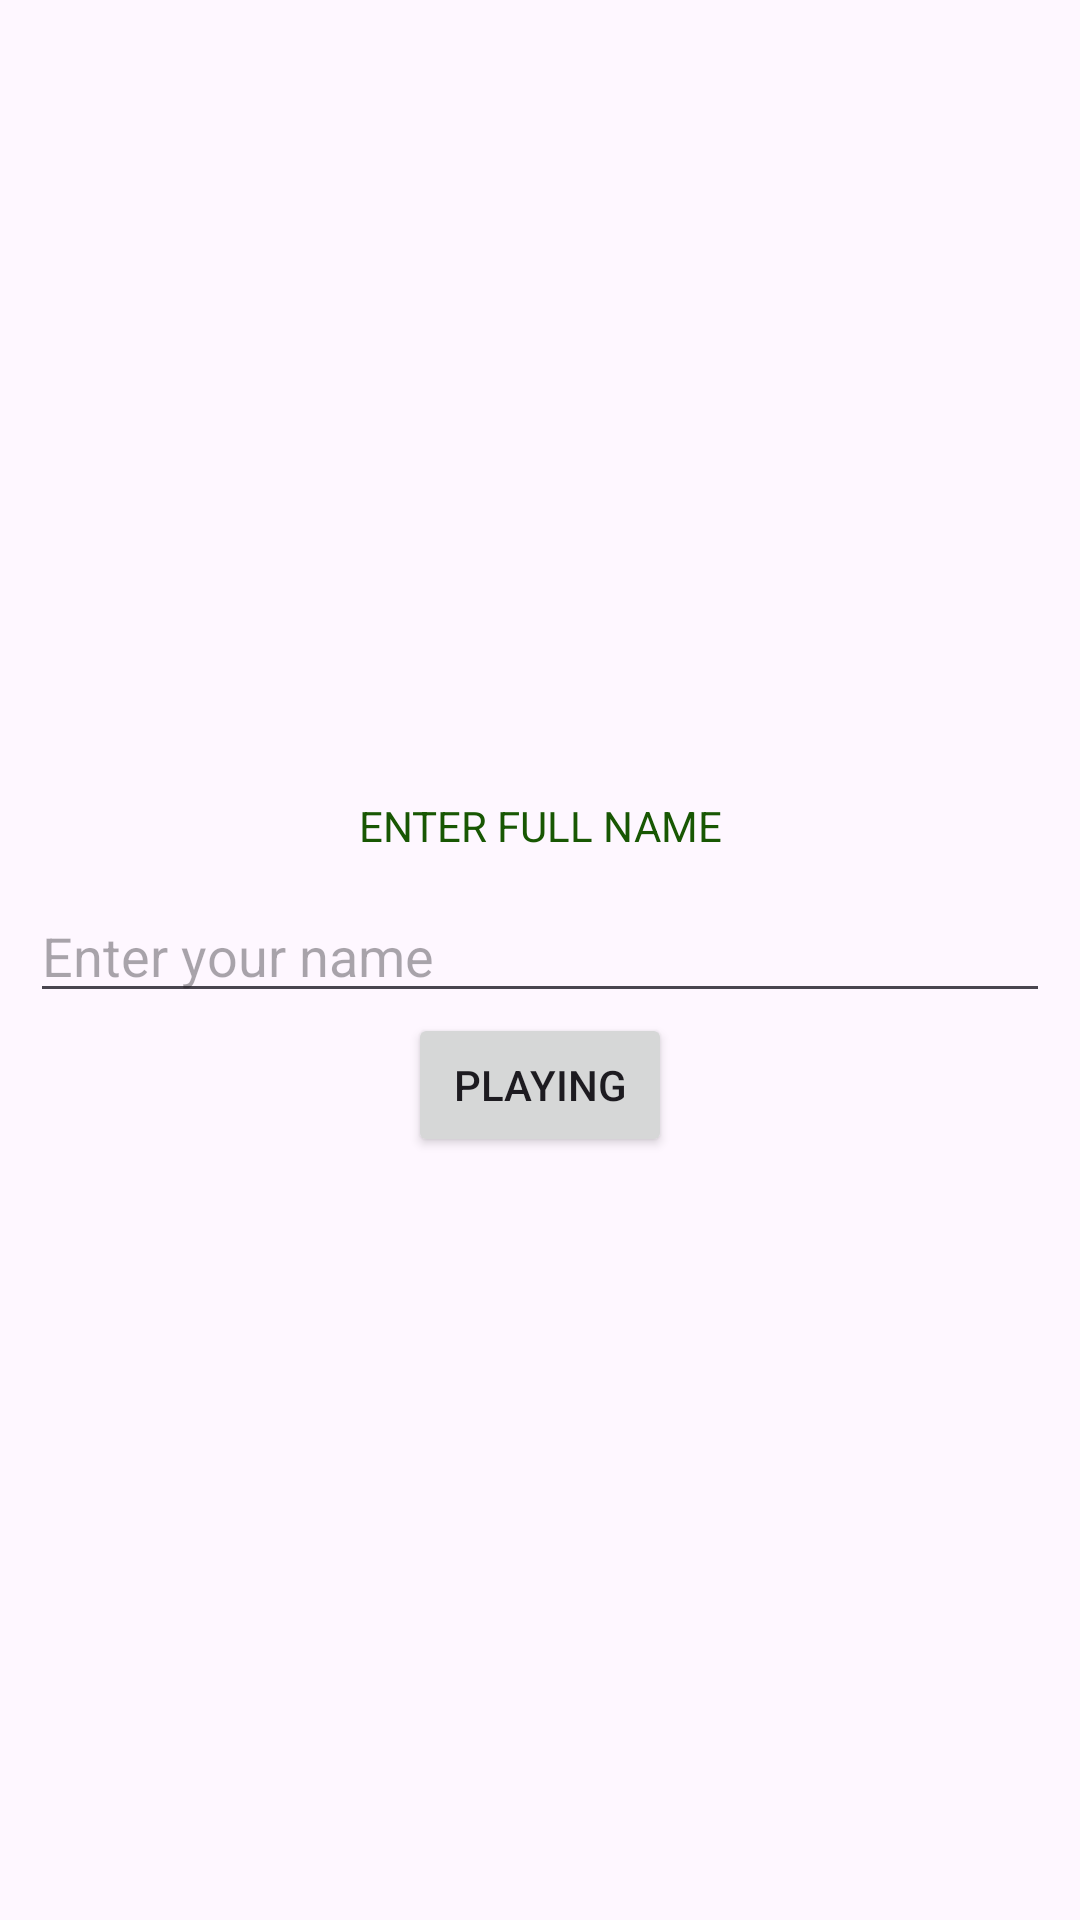

This screen was rendered from an Android layout file. Write that file and the resources it references.
<!-- AndroidManifest.xml: application theme Theme.DoanOChu -->
<!-- res/layout/activity_play.xml -->
<?xml version="1.0" encoding="utf-8"?>
<LinearLayout xmlns:android="http://schemas.android.com/apk/res/android"
    xmlns:app="http://schemas.android.com/apk/res-auto"
    android:layout_width="match_parent"
    android:layout_height="match_parent"
    android:background="@drawable/background1"
    android:gravity="center"
    android:orientation="vertical"
    android:padding="10dp"
    app:layoutDescription="@xml/activity_playgame_scene">

    <LinearLayout
        android:layout_width="match_parent"
        android:layout_height="wrap_content"
        android:gravity="center"
        android:orientation="vertical">

        <TextView
            android:id="@+id/textView"
            android:layout_width="match_parent"
            android:layout_height="42dp"
            android:layout_weight="1"
            android:gravity="center"
            android:text="@string/enter_full_name"
            android:textColor="#185703" />

        <EditText
            android:id="@+id/etFullName"
            android:layout_width="match_parent"
            android:layout_height="match_parent"
            android:layout_weight="1"
            android:ems="10"
            android:hint="@string/enter_your_name"
            android:inputType="text" />

        <Button
            android:id="@+id/btnPlaying"
            android:layout_width="wrap_content"
            android:layout_height="wrap_content"
            android:layout_weight="1"
            android:text="@string/playing" />
    </LinearLayout>

</LinearLayout>
<!-- resources referenced by this layout -->
<resources>
  <string name="enter_full_name">ENTER FULL NAME</string>
  <string name="enter_your_name">Enter your name</string>
  <string name="playing">Playing</string>
  <style name="Theme.DoanOChu" parent="Base.Theme.DoanOChu" />
  <style name="Base.Theme.DoanOChu" parent="Theme.Material3.DayNight.NoActionBar">
          
          
      </style>
</resources>
